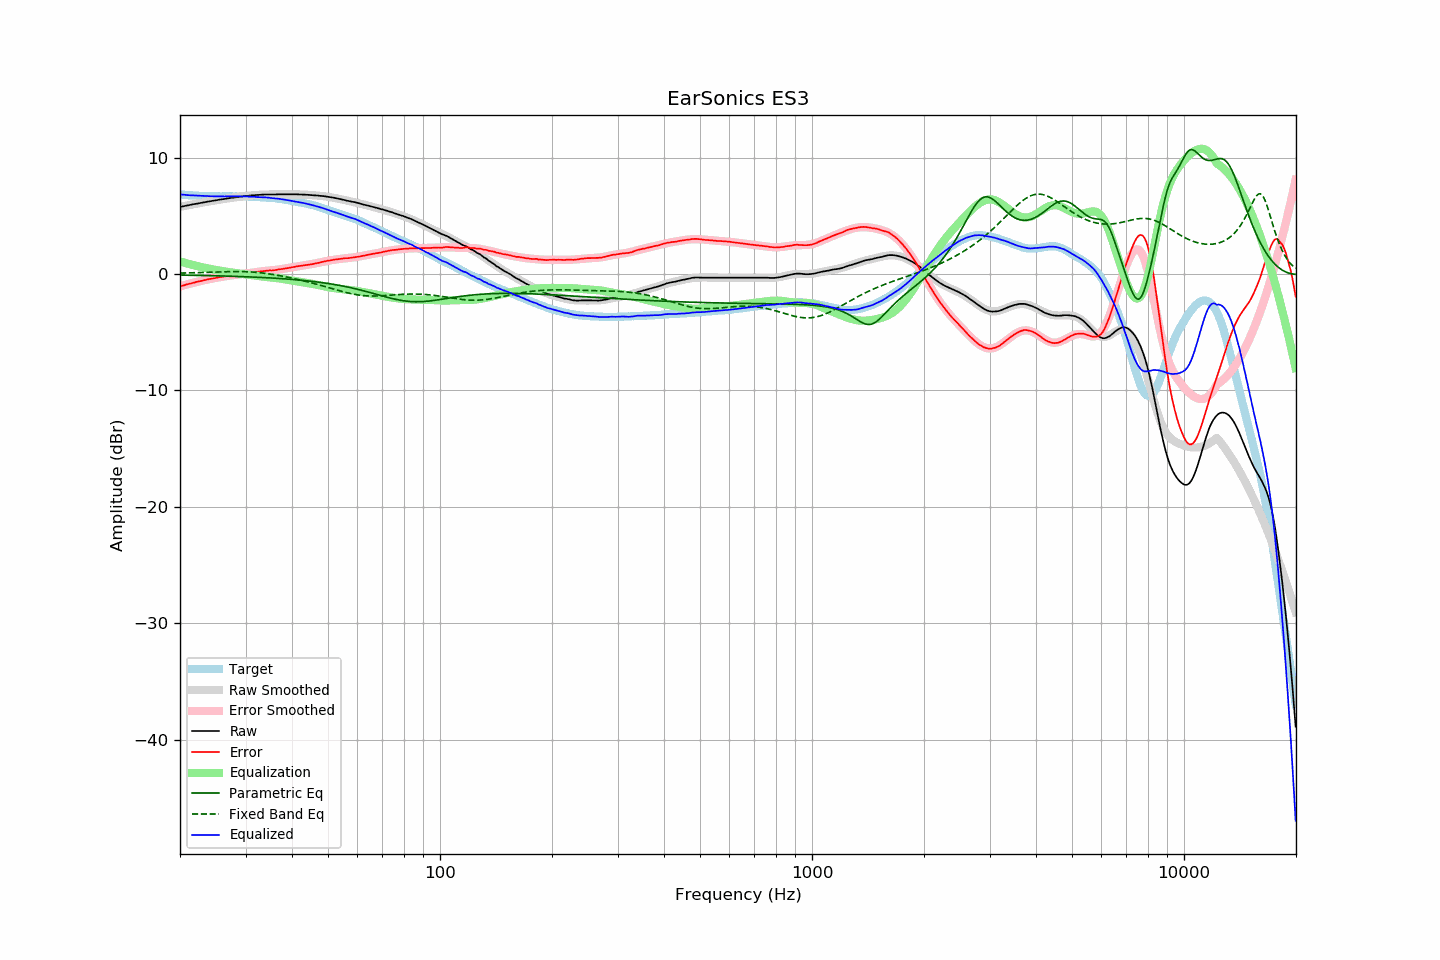

Values plotted in this chart, from the file beside it:
frequency, raw, error, smoothed, error_smoothed, equalization, parametric_eq, fixed_band_eq, equalized_raw, equalized_smoothed, target
20.00, 5.76, -1.07, 5.76, -1.07, 1.07, -0.10, 0.07, 6.83, 6.83, 6.83
20.20, 5.79, -1.03, 5.78, -1.03, 1.03, -0.10, 0.07, 6.82, 6.82, 6.82
20.40, 5.81, -1.00, 5.81, -0.99, 0.99, -0.11, 0.08, 6.80, 6.80, 6.81
20.61, 5.84, -0.96, 5.84, -0.95, 0.95, -0.11, 0.08, 6.79, 6.79, 6.80
20.81, 5.87, -0.91, 5.87, -0.92, 0.92, -0.11, 0.08, 6.78, 6.78, 6.77
21.02, 5.89, -0.88, 5.89, -0.88, 0.88, -0.11, 0.09, 6.76, 6.77, 6.76
21.23, 5.92, -0.84, 5.92, -0.84, 0.84, -0.12, 0.09, 6.76, 6.76, 6.75
21.44, 5.95, -0.81, 5.95, -0.80, 0.80, -0.12, 0.09, 6.75, 6.75, 6.76
21.66, 5.98, -0.77, 5.97, -0.77, 0.77, -0.12, 0.10, 6.74, 6.74, 6.74
21.87, 6.00, -0.74, 6.00, -0.73, 0.73, -0.12, 0.10, 6.73, 6.73, 6.74
22.09, 6.03, -0.69, 6.02, -0.70, 0.70, -0.13, 0.11, 6.73, 6.72, 6.72
22.31, 6.05, -0.67, 6.05, -0.67, 0.67, -0.13, 0.11, 6.71, 6.72, 6.72
22.54, 6.08, -0.63, 6.08, -0.63, 0.63, -0.13, 0.12, 6.71, 6.71, 6.71
22.76, 6.10, -0.61, 6.10, -0.60, 0.60, -0.13, 0.12, 6.70, 6.70, 6.71
22.99, 6.13, -0.57, 6.13, -0.57, 0.57, -0.14, 0.12, 6.70, 6.70, 6.69
23.22, 6.15, -0.54, 6.15, -0.54, 0.54, -0.14, 0.13, 6.69, 6.69, 6.68
23.45, 6.18, -0.52, 6.18, -0.51, 0.51, -0.14, 0.13, 6.69, 6.69, 6.69
23.69, 6.21, -0.47, 6.20, -0.48, 0.48, -0.15, 0.14, 6.69, 6.68, 6.68
23.92, 6.23, -0.44, 6.22, -0.45, 0.45, -0.15, 0.14, 6.68, 6.68, 6.67
24.16, 6.25, -0.43, 6.25, -0.43, 0.43, -0.15, 0.15, 6.67, 6.67, 6.68
24.40, 6.28, -0.40, 6.27, -0.40, 0.40, -0.16, 0.15, 6.68, 6.67, 6.68
24.65, 6.30, -0.38, 6.30, -0.37, 0.37, -0.16, 0.16, 6.67, 6.67, 6.67
24.89, 6.32, -0.36, 6.32, -0.35, 0.35, -0.16, 0.16, 6.67, 6.67, 6.67
25.14, 6.34, -0.32, 6.34, -0.32, 0.32, -0.17, 0.17, 6.66, 6.67, 6.66
25.39, 6.37, -0.29, 6.36, -0.30, 0.30, -0.17, 0.17, 6.67, 6.66, 6.66
25.65, 6.39, -0.27, 6.39, -0.28, 0.28, -0.17, 0.18, 6.66, 6.66, 6.66
25.91, 6.41, -0.25, 6.41, -0.25, 0.25, -0.18, 0.18, 6.66, 6.66, 6.66
26.16, 6.43, -0.24, 6.43, -0.23, 0.23, -0.18, 0.19, 6.66, 6.66, 6.66
26.43, 6.45, -0.22, 6.45, -0.21, 0.21, -0.18, 0.19, 6.65, 6.66, 6.66
26.69, 6.48, -0.18, 6.47, -0.18, 0.18, -0.19, 0.19, 6.66, 6.66, 6.66
26.96, 6.50, -0.16, 6.50, -0.16, 0.16, -0.19, 0.20, 6.66, 6.66, 6.66
27.23, 6.52, -0.14, 6.52, -0.14, 0.14, -0.20, 0.20, 6.66, 6.66, 6.66
27.50, 6.54, -0.12, 6.54, -0.12, 0.12, -0.20, 0.20, 6.66, 6.66, 6.65
27.77, 6.56, -0.10, 6.56, -0.11, 0.11, -0.21, 0.20, 6.66, 6.66, 6.66
28.05, 6.58, -0.08, 6.58, -0.09, 0.09, -0.21, 0.21, 6.66, 6.66, 6.66
28.33, 6.60, -0.07, 6.59, -0.07, 0.07, -0.21, 0.21, 6.67, 6.66, 6.66
28.62, 6.62, -0.05, 6.61, -0.05, 0.05, -0.22, 0.21, 6.67, 6.66, 6.66
28.90, 6.63, -0.04, 6.63, -0.03, 0.03, -0.22, 0.20, 6.66, 6.66, 6.67
29.19, 6.65, -0.02, 6.65, -0.01, 0.01, -0.23, 0.20, 6.66, 6.66, 6.67
29.48, 6.66, -0.01, 6.66, 0.00, -0.00, -0.23, 0.20, 6.65, 6.66, 6.66
29.78, 6.68, 0.02, 6.68, 0.02, -0.02, -0.24, 0.20, 6.65, 6.66, 6.66
30.08, 6.69, 0.03, 6.69, 0.04, -0.04, -0.24, 0.19, 6.65, 6.65, 6.66
30.38, 6.71, 0.06, 6.71, 0.06, -0.06, -0.25, 0.19, 6.65, 6.65, 6.64
30.68, 6.72, 0.08, 6.72, 0.08, -0.08, -0.26, 0.18, 6.64, 6.64, 6.64
30.99, 6.74, 0.10, 6.73, 0.10, -0.10, -0.26, 0.17, 6.64, 6.64, 6.63
31.30, 6.75, 0.12, 6.75, 0.12, -0.12, -0.27, 0.16, 6.63, 6.63, 6.63
31.61, 6.76, 0.13, 6.76, 0.14, -0.14, -0.27, 0.15, 6.62, 6.62, 6.63
31.93, 6.78, 0.17, 6.77, 0.16, -0.16, -0.28, 0.14, 6.62, 6.61, 6.60
32.24, 6.78, 0.17, 6.78, 0.18, -0.18, -0.29, 0.13, 6.60, 6.60, 6.61
32.57, 6.79, 0.19, 6.79, 0.19, -0.19, -0.29, 0.11, 6.59, 6.60, 6.59
32.89, 6.80, 0.21, 6.80, 0.21, -0.21, -0.30, 0.10, 6.59, 6.59, 6.59
33.22, 6.81, 0.22, 6.81, 0.22, -0.22, -0.31, 0.08, 6.58, 6.58, 6.58
33.55, 6.82, 0.24, 6.81, 0.24, -0.24, -0.31, 0.07, 6.58, 6.57, 6.58
33.89, 6.83, 0.27, 6.82, 0.25, -0.25, -0.32, 0.05, 6.57, 6.56, 6.56
34.23, 6.83, 0.28, 6.82, 0.27, -0.27, -0.33, 0.03, 6.56, 6.55, 6.55
34.57, 6.83, 0.29, 6.82, 0.28, -0.28, -0.34, 0.01, 6.55, 6.54, 6.54
34.92, 6.83, 0.30, 6.83, 0.29, -0.29, -0.34, -0.01, 6.53, 6.53, 6.52
35.27, 6.83, 0.29, 6.83, 0.31, -0.31, -0.35, -0.03, 6.52, 6.52, 6.54
35.62, 6.83, 0.32, 6.83, 0.32, -0.32, -0.36, -0.05, 6.50, 6.51, 6.51
35.97, 6.83, 0.32, 6.83, 0.34, -0.34, -0.37, -0.08, 6.49, 6.49, 6.50
... 635 more rows
